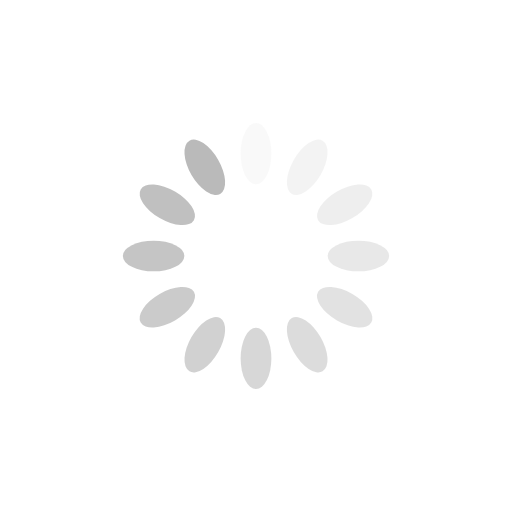
t = 0.00 s
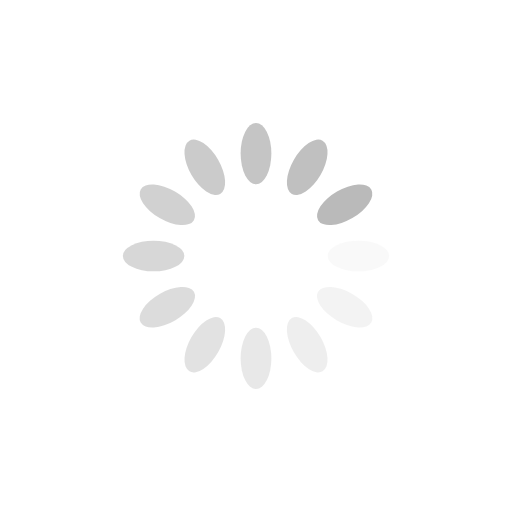
t = 0.25 s
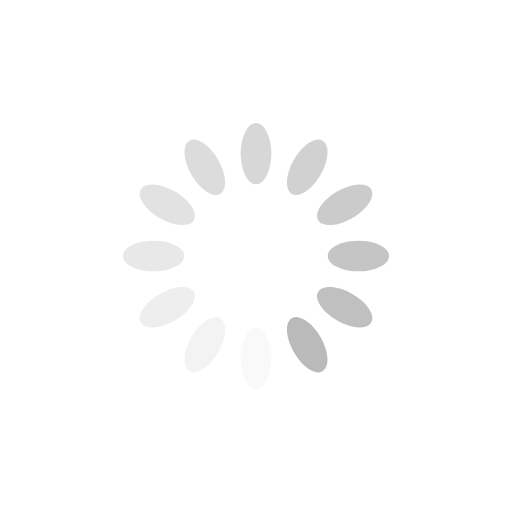
t = 0.50 s
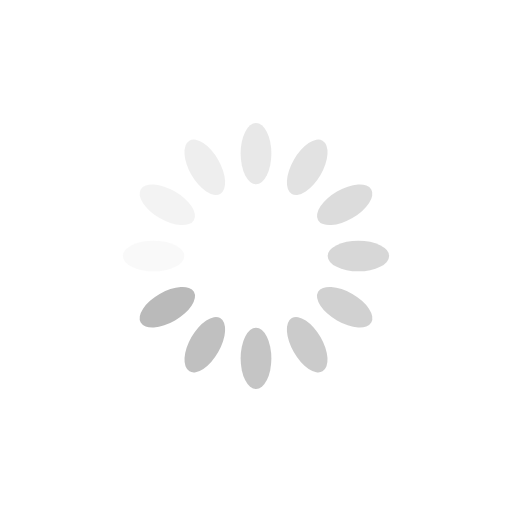
t = 0.75 s

The animated SVG that drew these frames (rendered in a browser with its animation timeline set to each time). Animation: 12 SMIL elements (animate=12); one cycle of 1.00 s, repeats indefinitely.

<?xml version="1.0" encoding="utf-8"?>
<svg xmlns="http://www.w3.org/2000/svg" xmlns:xlink="http://www.w3.org/1999/xlink" style="margin: auto; background: none; display: block; shape-rendering: auto;" width="200px" height="200px" viewBox="0 0 100 100" preserveAspectRatio="xMidYMid">
<g transform="rotate(0 50 50)">
  <rect x="47" y="24" rx="3" ry="6" width="6" height="12" fill="#bababa">
    <animate attributeName="opacity" values="1;0" keyTimes="0;1" dur="1s" begin="-0.9166666666666666s" repeatCount="indefinite"></animate>
  </rect>
</g><g transform="rotate(30 50 50)">
  <rect x="47" y="24" rx="3" ry="6" width="6" height="12" fill="#bababa">
    <animate attributeName="opacity" values="1;0" keyTimes="0;1" dur="1s" begin="-0.8333333333333334s" repeatCount="indefinite"></animate>
  </rect>
</g><g transform="rotate(60 50 50)">
  <rect x="47" y="24" rx="3" ry="6" width="6" height="12" fill="#bababa">
    <animate attributeName="opacity" values="1;0" keyTimes="0;1" dur="1s" begin="-0.75s" repeatCount="indefinite"></animate>
  </rect>
</g><g transform="rotate(90 50 50)">
  <rect x="47" y="24" rx="3" ry="6" width="6" height="12" fill="#bababa">
    <animate attributeName="opacity" values="1;0" keyTimes="0;1" dur="1s" begin="-0.6666666666666666s" repeatCount="indefinite"></animate>
  </rect>
</g><g transform="rotate(120 50 50)">
  <rect x="47" y="24" rx="3" ry="6" width="6" height="12" fill="#bababa">
    <animate attributeName="opacity" values="1;0" keyTimes="0;1" dur="1s" begin="-0.5833333333333334s" repeatCount="indefinite"></animate>
  </rect>
</g><g transform="rotate(150 50 50)">
  <rect x="47" y="24" rx="3" ry="6" width="6" height="12" fill="#bababa">
    <animate attributeName="opacity" values="1;0" keyTimes="0;1" dur="1s" begin="-0.5s" repeatCount="indefinite"></animate>
  </rect>
</g><g transform="rotate(180 50 50)">
  <rect x="47" y="24" rx="3" ry="6" width="6" height="12" fill="#bababa">
    <animate attributeName="opacity" values="1;0" keyTimes="0;1" dur="1s" begin="-0.4166666666666667s" repeatCount="indefinite"></animate>
  </rect>
</g><g transform="rotate(210 50 50)">
  <rect x="47" y="24" rx="3" ry="6" width="6" height="12" fill="#bababa">
    <animate attributeName="opacity" values="1;0" keyTimes="0;1" dur="1s" begin="-0.3333333333333333s" repeatCount="indefinite"></animate>
  </rect>
</g><g transform="rotate(240 50 50)">
  <rect x="47" y="24" rx="3" ry="6" width="6" height="12" fill="#bababa">
    <animate attributeName="opacity" values="1;0" keyTimes="0;1" dur="1s" begin="-0.25s" repeatCount="indefinite"></animate>
  </rect>
</g><g transform="rotate(270 50 50)">
  <rect x="47" y="24" rx="3" ry="6" width="6" height="12" fill="#bababa">
    <animate attributeName="opacity" values="1;0" keyTimes="0;1" dur="1s" begin="-0.16666666666666666s" repeatCount="indefinite"></animate>
  </rect>
</g><g transform="rotate(300 50 50)">
  <rect x="47" y="24" rx="3" ry="6" width="6" height="12" fill="#bababa">
    <animate attributeName="opacity" values="1;0" keyTimes="0;1" dur="1s" begin="-0.08333333333333333s" repeatCount="indefinite"></animate>
  </rect>
</g><g transform="rotate(330 50 50)">
  <rect x="47" y="24" rx="3" ry="6" width="6" height="12" fill="#bababa">
    <animate attributeName="opacity" values="1;0" keyTimes="0;1" dur="1s" begin="0s" repeatCount="indefinite"></animate>
  </rect>
</g>
<!-- [ldio] generated by https://loading.io/ --></svg>